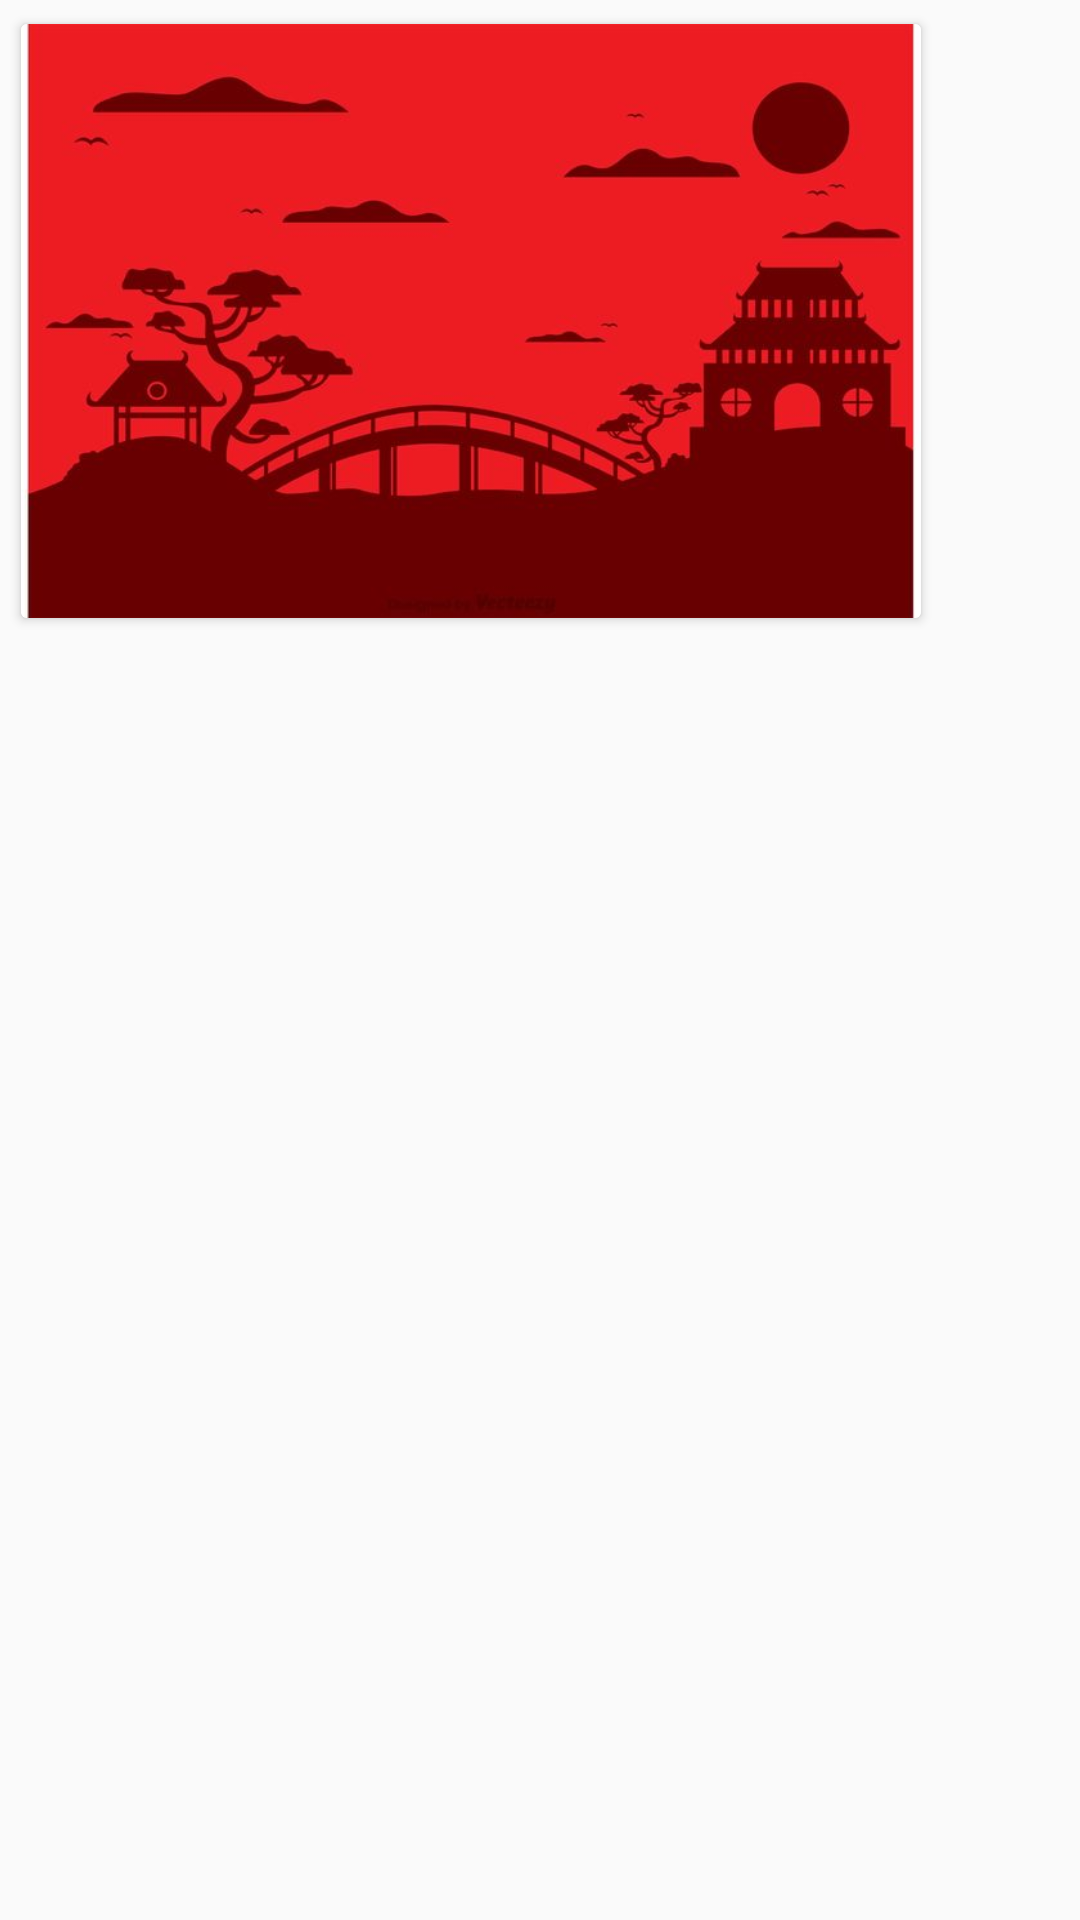

The Android layout XML behind this screen, and the referenced resources:
<!-- AndroidManifest.xml: application theme AppTheme -->
<!-- res/layout/detalle_celda_recycler_cargar_producto.xml -->
<?xml version="1.0" encoding="utf-8"?>

<LinearLayout xmlns:android="http://schemas.android.com/apk/res/android"
    android:orientation="vertical"

    android:layout_width="wrap_content"
    android:layout_height="wrap_content">
    <RelativeLayout
        android:layout_gravity="center_vertical"
        android:layout_width="@dimen/anchoLayoutCargarProducto"
        android:layout_height="@dimen/altoLayoutaCargarProducto">
        <android.support.v7.widget.CardView
            android:layout_centerInParent="true"
            android:background="@color/Amarillo"
            android:elevation="@dimen/elevacionTarjetaCargaProducto"
            android:layout_width="@dimen/anchoFotoCargarProducto"
            android:layout_height="@dimen/altoFotoCargarProducto">

            <ImageView
                android:id="@+id/imagenCamara"
                android:layout_gravity="center"
                android:layout_width="@dimen/anchoFotoCargarProducto"
                android:layout_height="@dimen/altoFotoCargarProducto"
                android:scaleType="fitXY"
                android:src="@drawable/back" />

        </android.support.v7.widget.CardView>

    </RelativeLayout>

</LinearLayout>
<!-- resources referenced by this layout -->
<resources>
  <color name="Amarillo">#ffc107</color>
  <dimen name="altoFotoCargarProducto">198dp</dimen>
  <dimen name="altoLayoutaCargarProducto">214dp</dimen>
  <dimen name="anchoFotoCargarProducto">300dp</dimen>
  <dimen name="anchoLayoutCargarProducto">314dp</dimen>
  <dimen name="elevacionTarjetaCargaProducto">10dp</dimen>
  <!-- drawable back: jpg bitmap (drawable, 25148 bytes) -->
  <style name="AppTheme" parent="Theme.AppCompat.Light.DarkActionBar">
          
          <item name="colorPrimary">@color/colorPrimary</item>
          <item name="colorPrimaryDark">@color/colorPrimaryDark</item>
          <item name="colorAccent">@color/colorAccent</item>
      </style>
  <color name="colorPrimary">#3F51B5</color>
  <color name="colorPrimaryDark">#303F9F</color>
  <color name="colorAccent">#FF4081</color>
</resources>
